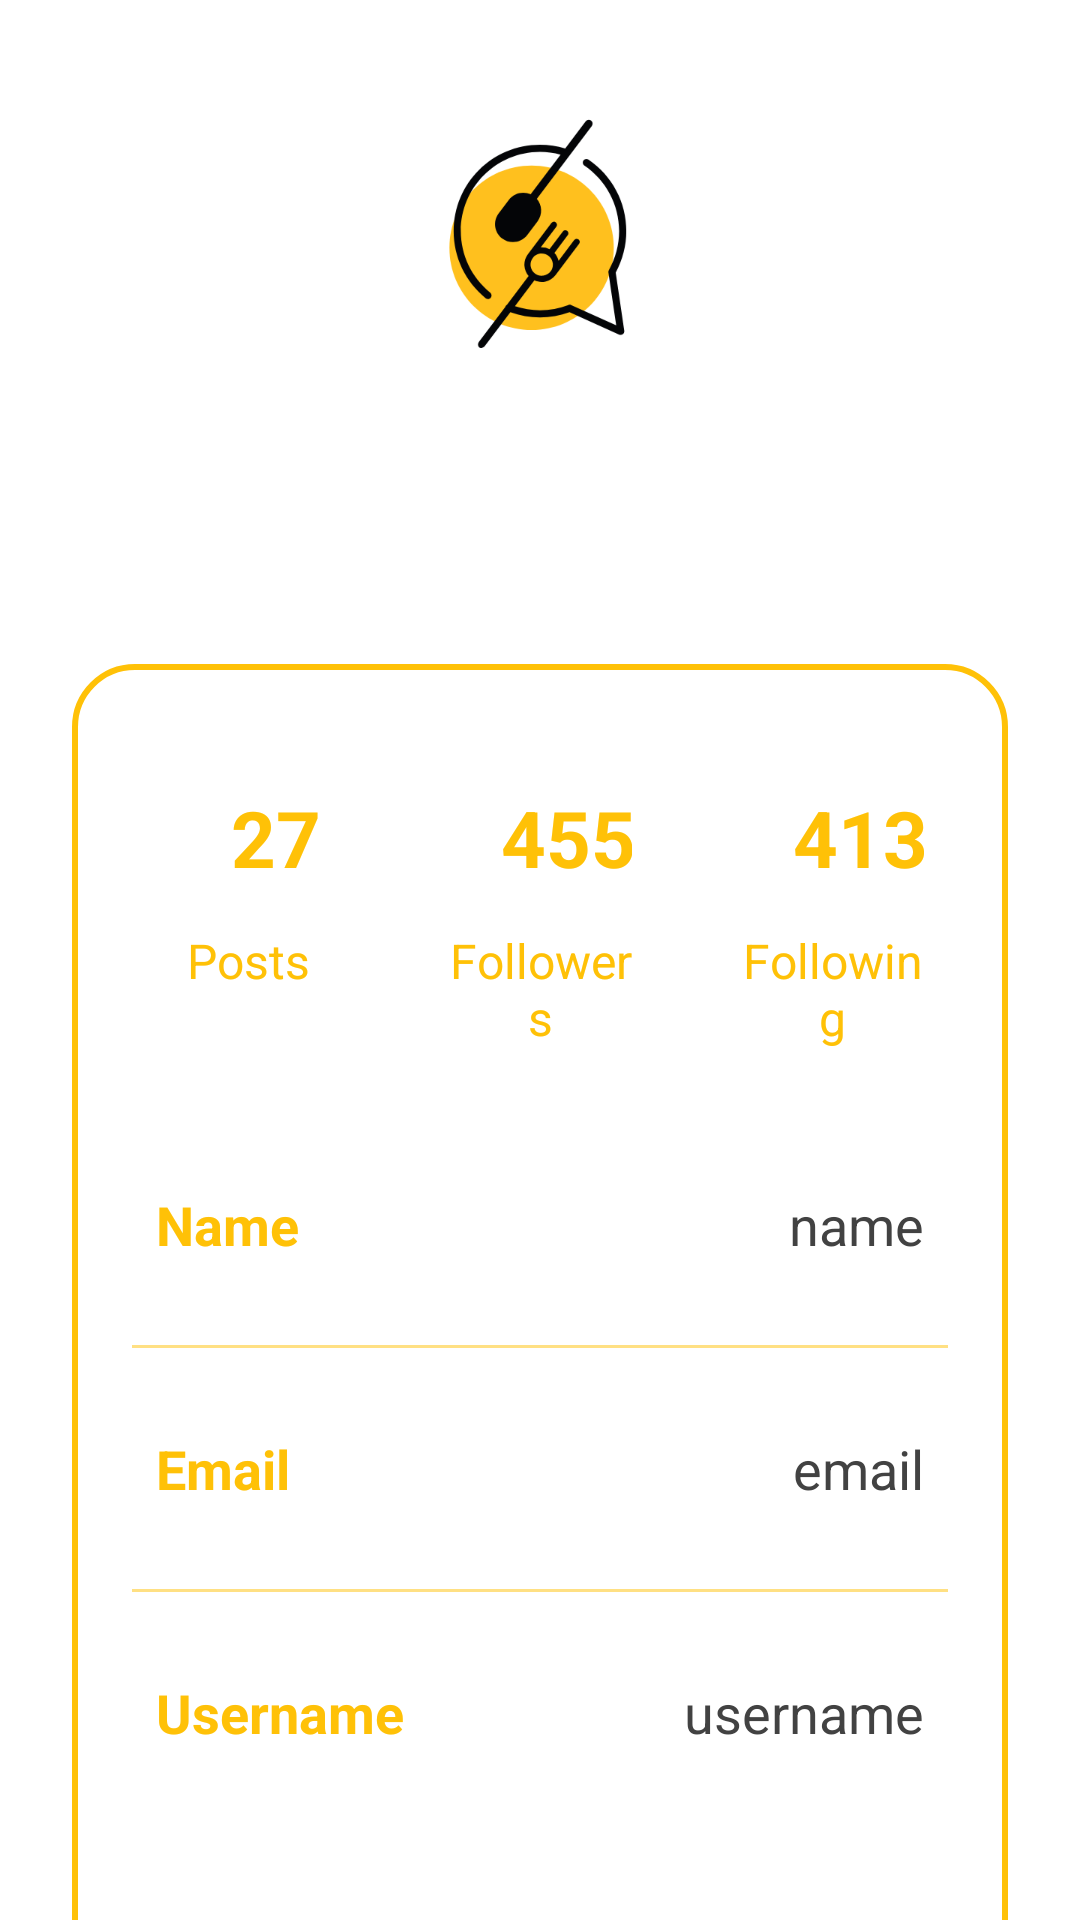

Here is an Android app screen rendered from its layout file. Give the layout XML and the strings, colors and styles it references.
<!-- AndroidManifest.xml: application theme Theme.SignupLoginRealtime -->
<!-- res/layout/activity_profile.xml -->
<?xml version="1.0" encoding="utf-8"?>
<androidx.constraintlayout.widget.ConstraintLayout
    xmlns:android="http://schemas.android.com/apk/res/android"
    xmlns:app="http://schemas.android.com/apk/res-auto"
    xmlns:tools="http://schemas.android.com/tools"
    android:layout_width="match_parent"
    android:layout_height="match_parent"
    android:background="@drawable/profilebkg"
    tools:context=".ProfileActivity">

    <ImageView
        android:layout_width="100dp"
        android:layout_height="100dp"
        android:id="@+id/profileImg"
        android:layout_marginTop="30dp"
        android:src="@drawable/bitslogo"
        app:layout_constraintEnd_toEndOf="parent"
        app:layout_constraintStart_toStartOf="parent"
        app:layout_constraintTop_toTopOf="parent"/>

    <TextView
        android:layout_width="wrap_content"
        android:layout_height="wrap_content"
        android:id="@+id/titleName"
        android:layout_marginTop="10dp"
        android:text="Name"
        android:textColor="@color/white"
        android:textSize="20sp"
        android:textStyle="bold"
        app:layout_constraintEnd_toEndOf="@id/profileImg"
        app:layout_constraintStart_toStartOf="@id/profileImg"
        app:layout_constraintTop_toBottomOf="@id/profileImg"/>

    <TextView
        android:layout_width="wrap_content"
        android:layout_height="wrap_content"
        android:id="@+id/titleUsername"
        android:text="username"
        android:textColor="@color/white"
        android:textSize="18sp"
        app:layout_constraintEnd_toEndOf="@id/titleName"
        app:layout_constraintStart_toStartOf="@id/titleName"
        app:layout_constraintTop_toBottomOf="@id/titleName"/>

    <LinearLayout
        android:layout_width="match_parent"
        android:layout_height="wrap_content"
        android:id="@+id/linearLayout"
        android:orientation="vertical"
        android:padding="10dp"
        android:background="@drawable/white_background"
        android:layout_marginStart="24dp"
        android:layout_marginEnd="24dp"
        android:layout_marginTop="30dp"
        app:layout_constraintEnd_toEndOf="parent"
        app:layout_constraintStart_toStartOf="parent"
        app:layout_constraintTop_toBottomOf="@id/titleUsername">

        <LinearLayout
            android:layout_width="match_parent"
            android:layout_height="wrap_content"
            android:orientation="horizontal">

            <LinearLayout
                android:layout_width="wrap_content"
                android:layout_height="wrap_content"
                android:layout_margin="10dp"
                android:layout_weight="1"
                android:elevation="5dp"
                android:padding="8dp"
                android:orientation="vertical">

                <TextView
                    android:layout_width="80dp"
                    android:layout_height="60dp"
                    android:id="@+id/postsNumber"
                    android:text="27"
                    android:gravity="center"
                    android:textAlignment="center"
                    android:textColor="@color/yellow"
                    android:textSize="26sp"
                    android:textStyle="bold"/>

                <TextView
                    android:layout_width="match_parent"
                    android:layout_height="wrap_content"
                    android:id="@+id/posts"
                    android:text="Posts"
                    android:textAlignment="center"
                    android:textColor="@color/yellow"
                    android:textSize="16sp"/>

            </LinearLayout>

            <LinearLayout
                android:layout_width="wrap_content"
                android:layout_height="wrap_content"
                android:layout_margin="10dp"
                android:layout_weight="1"
                android:elevation="5dp"
                android:padding="8dp"
                android:orientation="vertical">

                <TextView
                    android:layout_width="80dp"
                    android:layout_height="60dp"
                    android:id="@+id/followersNo"
                    android:text="455"
                    android:gravity="center"
                    android:textAlignment="center"
                    android:textColor="@color/yellow"
                    android:textSize="26sp"
                    android:textStyle="bold"/>

                <TextView
                    android:layout_width="match_parent"
                    android:layout_height="wrap_content"
                    android:id="@+id/followers"
                    android:text="Followers"
                    android:textAlignment="center"
                    android:textColor="@color/yellow"
                    android:textSize="16sp"/>

            </LinearLayout>

            <LinearLayout
                android:layout_width="wrap_content"
                android:layout_height="wrap_content"
                android:layout_margin="10dp"
                android:layout_weight="1"
                android:elevation="5dp"
                android:padding="8dp"
                android:orientation="vertical">

                <TextView
                    android:layout_width="80dp"
                    android:layout_height="60dp"
                    android:id="@+id/followingNo"
                    android:text="413"
                    android:gravity="center"
                    android:textAlignment="center"
                    android:textColor="@color/yellow"
                    android:textSize="26sp"
                    android:textStyle="bold"/>

                <TextView
                    android:layout_width="match_parent"
                    android:layout_height="wrap_content"
                    android:id="@+id/following"
                    android:text="Following"
                    android:textAlignment="center"
                    android:textColor="@color/yellow"
                    android:textSize="16sp"/>

            </LinearLayout>

        </LinearLayout>

        <LinearLayout
            android:layout_width="match_parent"
            android:layout_height="match_parent"
            android:padding="8dp"
            android:layout_marginLeft="10dp"
            android:layout_marginRight="10dp"
            android:layout_marginBottom="10dp"
            android:layout_marginTop="20dp"
            android:orientation="horizontal">

            <TextView
                android:layout_width="wrap_content"
                android:layout_height="wrap_content"
                android:id="@+id/name"
                android:layout_weight="1"
                android:text="Name"
                android:textStyle="bold"
                android:textColor="@color/yellow"
                android:textSize="18sp"/>

            <TextView
                android:layout_width="wrap_content"
                android:layout_height="wrap_content"
                android:id="@+id/profileName"
                android:text="name"
                android:layout_weight="1"
                android:textAlignment="viewEnd"
                android:textColor="@color/grey"
                android:textSize="18sp"/>

        </LinearLayout>

        <androidx.appcompat.widget.AppCompatImageView
            android:layout_width="match_parent"
            android:layout_height="1dp"
            android:layout_margin="10dp"
            android:alpha="0.5"
            android:background="@color/yellow"/>

        <LinearLayout
            android:layout_width="match_parent"
            android:layout_height="match_parent"
            android:layout_margin="10dp"
            android:padding="8dp"
            android:orientation="horizontal">

            <TextView
                android:layout_width="wrap_content"
                android:layout_height="wrap_content"
                android:id="@+id/email"
                android:layout_weight="1"
                android:text="Email"
                android:textStyle="bold"
                android:textColor="@color/yellow"
                android:textSize="18sp"/>

            <TextView
                android:layout_width="wrap_content"
                android:layout_height="wrap_content"
                android:id="@+id/profileEmail"
                android:text="email"
                android:layout_weight="1"
                android:textAlignment="viewEnd"
                android:textColor="@color/grey"
                android:textSize="18sp"/>

        </LinearLayout>

        <androidx.appcompat.widget.AppCompatImageView
            android:layout_width="match_parent"
            android:layout_height="1dp"
            android:layout_margin="10dp"
            android:alpha="0.5"
            android:background="@color/yellow"/>

        <LinearLayout
            android:layout_width="match_parent"
            android:layout_height="match_parent"
            android:layout_margin="10dp"
            android:padding="8dp"
            android:orientation="horizontal">

            <TextView
                android:layout_width="wrap_content"
                android:layout_height="wrap_content"
                android:id="@+id/username"
                android:layout_weight="1"
                android:text="Username"
                android:textStyle="bold"
                android:textColor="@color/yellow"
                android:textSize="18sp"/>

            <TextView
                android:layout_width="wrap_content"
                android:layout_height="wrap_content"
                android:id="@+id/profileUsername"
                android:text="username"
                android:layout_weight="1"
                android:textAlignment="viewEnd"
                android:textColor="@color/grey"
                android:textSize="18sp"/>

        </LinearLayout>

        <androidx.appcompat.widget.AppCompatImageView
            android:layout_width="match_parent"
            android:layout_height="1dp"
            android:layout_margin="10dp"
            android:alpha="0.5"
            android:textColor="@color/yellow"/>

        <LinearLayout
            android:layout_width="match_parent"
            android:layout_height="match_parent"
            android:layout_margin="10dp"
            android:padding="8dp"
            android:orientation="horizontal">

            <TextView
                android:layout_width="wrap_content"
                android:layout_height="wrap_content"
                android:id="@+id/password"
                android:layout_weight="1"
                android:text="Password"
                android:textStyle="bold"
                android:textColor="@color/yellow"
                android:textSize="18sp"/>

            <TextView
                android:layout_width="wrap_content"
                android:layout_height="wrap_content"
                android:id="@+id/profilePassword"
                android:text="password"
                android:layout_weight="1"
                android:textAlignment="viewEnd"
                android:textColor="@color/grey"
                android:textSize="18sp"/>

        </LinearLayout>

    </LinearLayout>

    <Button
        android:layout_width="0dp"
        android:layout_height="60dp"
        android:id="@+id/editButton"
        android:gravity="center"
        android:text="Edit Profile"
        android:textSize="18sp"
        app:cornerRadius = "20dp"
        app:layout_constraintBottom_toBottomOf="parent"
        app:layout_constraintEnd_toEndOf="@id/linearLayout"
        app:layout_constraintStart_toStartOf="@id/linearLayout"
        app:layout_constraintTop_toBottomOf="@id/linearLayout"/>

</androidx.constraintlayout.widget.ConstraintLayout>
<!-- resources referenced by this layout -->
<resources>
  <color name="grey">#ff424242</color>
  <color name="white">#FFFFFFFF</color>
  <color name="yellow">#FFC107</color>
  <!-- drawable bitslogo: png bitmap (drawable, 31786 bytes) -->
  <!-- drawable white_background (drawable) -->
  <?xml version="1.0" encoding="utf-8"?>
  <selector xmlns:android="http://schemas.android.com/apk/res/android">
  
      <item>
  
          <shape
              android:shape="rectangle">
  
              <solid
                  android:color="@color/white"/>
  
              <corners
                  android:radius="20dp"/>
  
              <stroke
                  android:width="2dp"
                  android:color="@color/yellow"/>
  
          </shape>
  
      </item>
  
  </selector>
  <style name="Theme.SignupLoginRealtime" parent="Theme.MaterialComponents.DayNight.DarkActionBar">
          
          <item name="windowActionBar">false</item>
          <item name="windowNoTitle">true</item>
  
          
          <item name="colorPrimary">@color/yellow</item>
          <item name="colorPrimaryVariant">@color/dull_yellow</item>
          <item name="colorOnPrimary">@color/black</item>
          
          <item name="colorSecondary">@color/teal_200</item>
          <item name="colorSecondaryVariant">@color/teal_200</item>
          <item name="colorOnSecondary">@color/black</item>
          
          <item name="android:statusBarColor">?attr/colorPrimaryVariant</item>
      </style>
  <color name="dull_yellow">#FF9B0B</color>
  <color name="black">#FF000000</color>
  <color name="teal_200">#FF03DAC5</color>
</resources>
